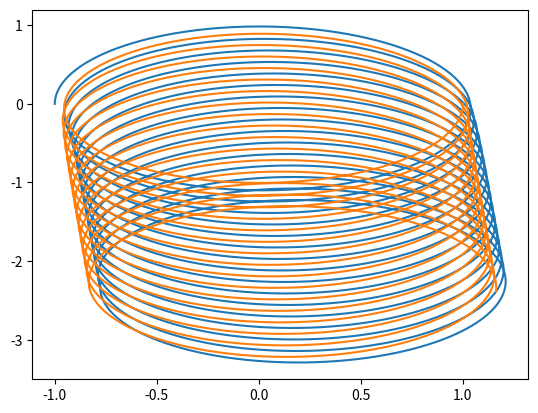

This chart was generated by the following Python code:
from math import sqrt
import matplotlib.pyplot as plt

class Vector:
    def __init__(self,x,y,z):
        self.x=x
        self.y=y
        self.z=z
    def __add__(self, other):
        return Vector(self.x+other.x, self.y+other.y, self.z+other.z)
    def __sub__(self, other):
        return Vector(self.x-other.x, self.y-other.y, self.z-other.z)
    def length(self):
        return sqrt(self.x**2 + self.y**2 + self.z**2)
    def __mul__(self, scalar):
        return Vector(self.x*scalar, self.y*scalar, self.z*scalar)
    def __rmul__(self, scalar):
        return Vector(self.x*scalar, self.y*scalar, self.z*scalar)
    def __str__(self):
        return f"({self.x}, {self.y}, {self.z})"

class Particle:
    def __init__(self, position, velocity, charge=1.0, mass=1.0):
        self.position=position
        self.velocity=velocity
        self.charge=charge
        self.mass = mass

    def evolve(self, dt=0.01):
        self.position += dt*self.velocity

    def apply_force(self, force, dt=0.0001):
        self.velocity += (dt/self.mass)*force

    def interact_with(self, particle, dt=0.0001):
        dr = self.position-particle.position
        force = (self.charge*particle.charge/dr.length()**3)*dr
        self.apply_force(force)

    def __str__(self):
        return f"Particle({self.position}, {self.velocity}, charge={self.charge}, mass={self.mass})"

class Model:
    def __init__(self, particles):
        self.particles = particles
    def evolve(self, dt=0.0001):
        for i in range(len(self.particles)):
            for i in range(len(self.particles)):
                if i==j:
                    continue
                self.particles[i].interact_with(self.particles[j], dt=dt)
        for i in range(len(self.particles)):
            self.particles[i].evolve(dt)
            
    
particle1 = Particle(Vector(-1.0,0.0,0.0), Vector(0.0,1.0,0.0), mass=1.0, charge =-20.0)
particle2 = Particle(Vector(1.0,0.0,0.0), Vector(0.0,-1.0, 0.0), charge=20.0)
particle3 = Particle(Vector(0.0,0.0,0.0), Vector(0.0, 0.0, 0.2), charge=0.1)

fig, ax = plt.subplots()  # Create a figure containing a single axes.
x1=[]
y1=[]
x2=[]
y2=[]

for t in range(10000):
    x1.append(particle1.position.x)
    y1.append(particle1.position.y)
    x2.append(particle2.position.x)
    y2.append(particle2.position.y)
    particle1.interact_with(particle2)
    particle1.interact_with(particle3)
    particle2.interact_with(particle1)
    particle2.interact_with(particle3)
    particle3.interact_with(particle1)
    particle3.interact_with(particle2)
    particle1.evolve()
    particle2.evolve()
    particle3.evolve()
    #print(particle1, particle2)

ax.plot(x1,y1)
ax.plot(x2,y2)
plt.show()